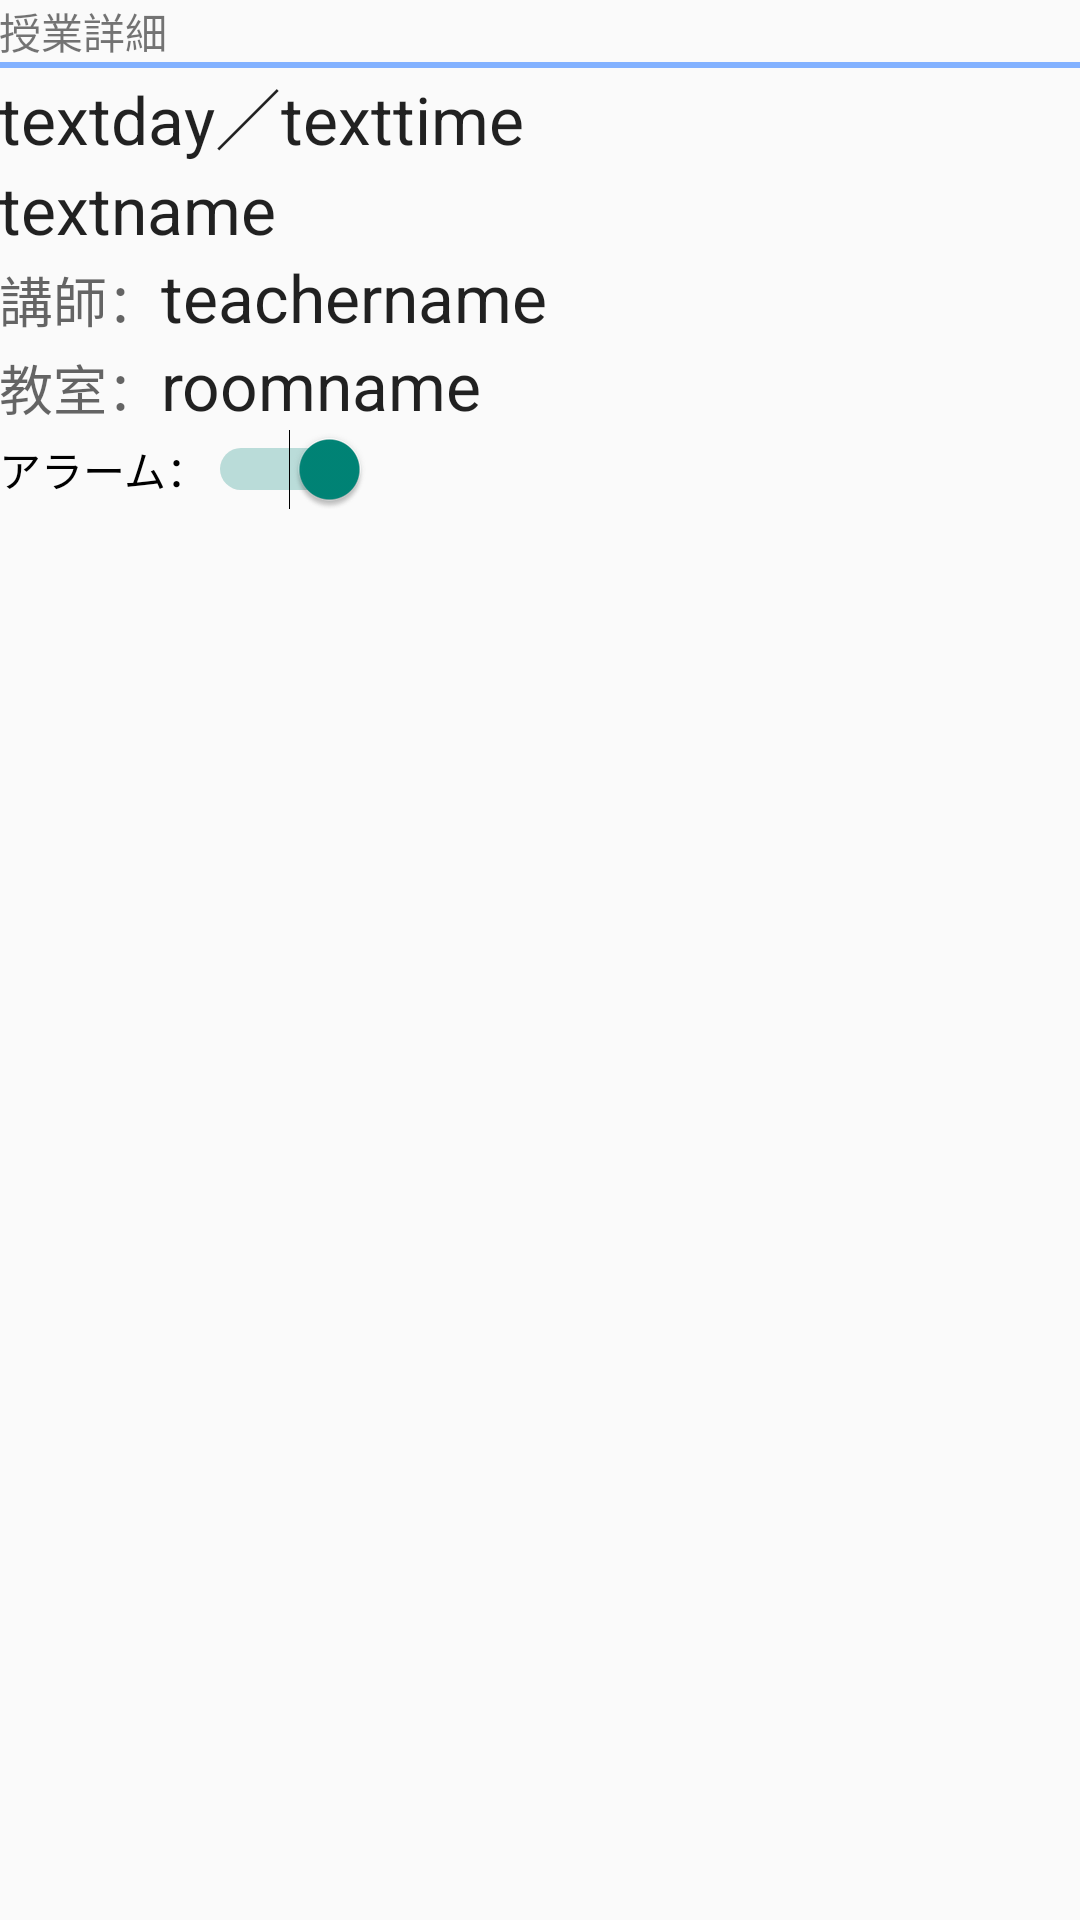

Reconstruct the res/layout file that produces this screen, plus the resources it refers to.
<!-- AndroidManifest.xml: application theme AppTheme -->
<!-- res/layout/activity_detail.xml -->
<LinearLayout xmlns:android="http://schemas.android.com/apk/res/android"
    xmlns:tools="http://schemas.android.com/tools"
    android:layout_width="match_parent"
    android:layout_height="match_parent"
    android:orientation="vertical"
    android:paddingLeft="@dimen/activity_horizontal_margin"
    android:paddingRight="@dimen/activity_horizontal_margin"
    android:paddingTop="@dimen/activity_vertical_margin"
    android:paddingBottom="@dimen/activity_vertical_margin"
    tools:context="jp.techinstitute.ti_046.timetablefailure.DetailActivity">

    <TextView
        android:layout_width="wrap_content"
        android:layout_height="wrap_content"
        android:text="授業詳細"/>

    <View
        style="@style/divider"/>


    <LinearLayout
        android:layout_width="wrap_content"
        android:layout_height="wrap_content"
        android:orientation="horizontal">

        <TextView
            android:id="@+id/text_day"
            android:layout_width="wrap_content"
            android:layout_height="wrap_content"
            android:text="textday"
            android:textAppearance="?android:textAppearanceLarge"
            />
        <TextView
            android:id="@+id/day_time_divider"
            android:layout_width="wrap_content"
            android:layout_height="wrap_content"
            android:textAppearance="?android:textAppearanceLarge"
            android:text="／"
            />
        <TextView
            android:id="@+id/text_time"
            android:layout_width="wrap_content"
            android:layout_height="wrap_content"
            android:text="texttime"
            android:textAppearance="?android:textAppearanceLarge"
            />

    </LinearLayout>


    <TextView
        android:id="@+id/text_name"
        android:layout_width="wrap_content"
        android:layout_height="wrap_content"
        android:text="textname"
        android:textAppearance="?android:textAppearanceLarge"
        />

    <LinearLayout
        android:layout_width="wrap_content"
        android:layout_height="wrap_content"
        android:orientation="horizontal">
        <TextView
            android:id="@+id/teacherItemName"
            android:layout_width="wrap_content"
            android:layout_height="wrap_content"
            android:text="講師："
            android:textAppearance="?android:textAppearanceMedium"
            />
        <TextView
            android:id="@+id/text_teacher"
            android:layout_width="wrap_content"
            android:layout_height="wrap_content"
            android:text="teachername"
            android:textAppearance="?android:textAppearanceLarge"
            />

    </LinearLayout>

    <LinearLayout
        android:layout_width="wrap_content"
        android:layout_height="wrap_content"
        android:orientation="horizontal">
        <TextView
            android:id="@+id/roomItemName"
            android:layout_width="wrap_content"
            android:layout_height="wrap_content"
            android:text="教室："
            android:textAppearance="?android:textAppearanceMedium"
            />
        <TextView
            android:id="@+id/text_room"
            android:layout_width="wrap_content"
            android:layout_height="wrap_content"
            android:text="roomname"
            android:textAppearance="?android:textAppearanceLarge"
            />
    </LinearLayout>

    <Switch
        android:id="@+id/switch_alarm"
        android:layout_width="wrap_content"
        android:layout_height="wrap_content"
        android:checked="true"
        android:text="アラーム："/>

    <TextView
        android:id="@+id/text_alarm"
        android:layout_width="wrap_content"
        android:layout_height="wrap_content"
        android:textAppearance="?android:textAppearanceLarge"
        />

    <FrameLayout
        android:layout_width="fill_parent"
        android:layout_height="fill_parent"
        android:id="@+id/viewContainer"/>

</LinearLayout>
<!-- resources referenced by this layout -->
<resources>
  <style name="divider">
          <item name="android:layout_width">match_parent</item>
          <item name="android:layout_height">2dp</item>
          <item name="android:background">@color/blue_A100</item>
      </style>
  <style name="AppTheme" parent="@style/Theme.AppCompat.Light">
          <item name="actionBarItemBackground">@drawable/selectable_background_blue</item>
          <item name="popupMenuStyle">@style/PopupMenu.Blue</item>
          <item name="dropDownListViewStyle">@style/DropDownListView.Blue</item>
          <item name="actionBarTabStyle">@style/ActionBarTabStyle.Blue</item>
          <item name="actionDropDownStyle">@style/DropDownNav.Blue</item>
          <item name="actionBarStyle">@style/ActionBar.Solid.Blue</item>
          <item name="actionModeBackground">@drawable/cab_background_top_blue</item>
          <item name="actionModeSplitBackground">@drawable/cab_background_bottom_blue</item>
          <item name="actionModeCloseButtonStyle">@style/ActionButton.CloseMode.Blue</item>
  
      </style>
  <color name="blue_A100">#82B1FF</color>
  <style name="PopupMenu.Blue" parent="@style/Widget.AppCompat.Light.PopupMenu">
          <item name="android:popupBackground">@drawable/menu_dropdown_panel_blue</item>
      </style>
  <style name="DropDownListView.Blue" parent="@style/Widget.AppCompat.Light.ListView.DropDown">
          <item name="android:listSelector">@drawable/selectable_background_blue</item>
      </style>
  <style name="ActionBarTabStyle.Blue" parent="@style/Widget.AppCompat.Light.ActionBar.TabView">
          <item name="android:background">@drawable/tab_indicator_ab_blue</item>
      </style>
  <style name="DropDownNav.Blue" parent="@style/Widget.AppCompat.Light.Spinner.DropDown.ActionBar">
          <item name="android:background">@drawable/spinner_background_ab_blue</item>
          <item name="android:popupBackground">@drawable/menu_dropdown_panel_blue</item>
          <item name="android:dropDownSelector">@drawable/selectable_background_blue</item>
      </style>
  <style name="ActionBar.Solid.Blue" parent="@style/Widget.AppCompat.Light.ActionBar.Solid">
          <item name="background">@drawable/ab_solid_blue</item>
          <item name="backgroundStacked">@drawable/ab_stacked_solid_blue</item>
          <item name="backgroundSplit">@drawable/ab_bottom_solid_blue</item>
          <item name="progressBarStyle">@style/ProgressBar.Blue</item>
          <item name="android:titleTextStyle">@style/actionBarTextStyle</item>
      </style>
  <style name="ActionButton.CloseMode.Blue" parent="@style/Widget.AppCompat.Light.ActionButton.CloseMode">
          <item name="android:background">@drawable/btn_cab_done_blue</item>
      </style>
  <style name="ProgressBar.Blue" parent="@style/Widget.AppCompat.ProgressBar.Horizontal">
          <item name="android:progressDrawable">@drawable/progress_horizontal_blue</item>
      </style>
  <style name="actionBarTextStyle" parent="TextAppearance.AppCompat.Widget.ActionBar.Title">
          <item name="android:textColor">#ffffff</item>
      </style>
</resources>
